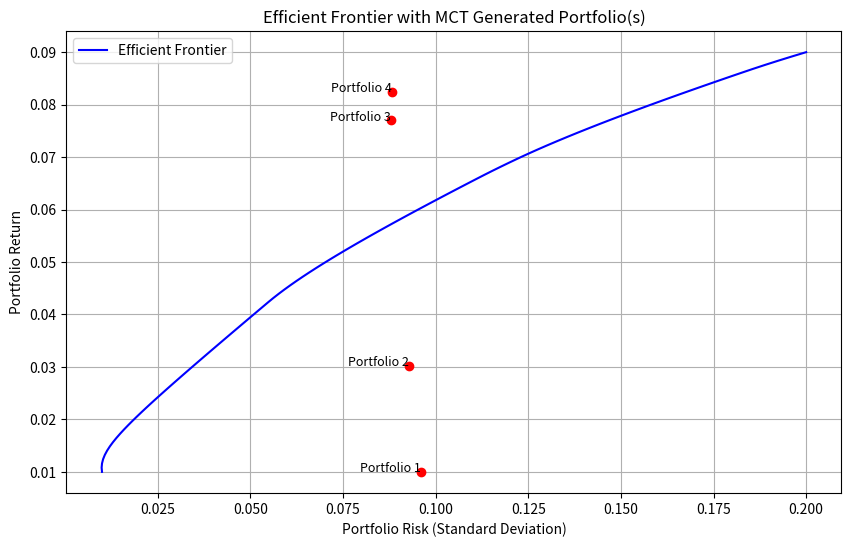

The matplotlib source for this figure:
import numpy as np
import matplotlib.pyplot as plt
from scipy.optimize import minimize

# Hypothetical data for asset classes (expected returns, standard deviations, and correlations)
asset_classes = ['Cash', 'Bonds', 'Large-Cap Stocks', 'Small-Cap Stocks', 'International Stocks', 'Real Estate', 'Commodities']
expected_returns = np.array([0.01, 0.03, 0.07, 0.09, 0.06, 0.05, 0.04])  # Annual returns
stdevs = np.array([0.01, 0.05, 0.15, 0.20, 0.18, 0.10, 0.12])  # Annual standard deviations

# Correlation matrix (hypothetical)
corr_matrix = np.array([
    [1.00, 0.10, 0.00, 0.00, 0.00, 0.00, 0.00],  # Cash
    [0.10, 1.00, 0.30, 0.20, 0.25, 0.15, 0.10],  # Bonds
    [0.00, 0.30, 1.00, 0.70, 0.60, 0.40, 0.20],  # Large-Cap Stocks
    [0.00, 0.20, 0.70, 1.00, 0.50, 0.30, 0.25],  # Small-Cap Stocks
    [0.00, 0.25, 0.60, 0.50, 1.00, 0.35, 0.30],  # International Stocks
    [0.00, 0.15, 0.40, 0.30, 0.35, 1.00, 0.20],  # Real Estate
    [0.00, 0.10, 0.20, 0.25, 0.30, 0.20, 1.00]   # Commodities
])

# Covariance matrix
cov_matrix = np.outer(stdevs, stdevs) * corr_matrix

# Function to calculate portfolio return
def portfolio_return(weights):
    return np.sum(expected_returns * weights)

# Function to calculate portfolio risk
def portfolio_risk(weights):
    return np.sqrt(weights.T @ cov_matrix @ weights)

# Function to minimize (portfolio risk for a given return)
def minimize_risk(weights, target_return):
    return portfolio_risk(weights)

# Constraints and bounds
constraints = ({'type': 'eq', 'fun': lambda weights: np.sum(weights) - 1},  # Weights sum to 1
               {'type': 'eq', 'fun': lambda weights: portfolio_return(weights) - target_return})  # Target return
bounds = tuple((0, 1) for _ in range(len(asset_classes)))  # Weights between 0 and 1

# Generate efficient frontier
target_returns = np.linspace(expected_returns.min(), expected_returns.max(), 100)
efficient_risks = []

for target_return in target_returns:
    result = minimize(minimize_risk, x0=np.ones(len(asset_classes)) / len(asset_classes),  # Initial guess
                     args=(target_return), method='SLSQP', bounds=bounds, constraints=constraints)
    efficient_risks.append(result.fun)

# Plotting the efficient frontier
plt.figure(figsize=(10, 6))
plt.plot(efficient_risks, target_returns, 'b-', label='Efficient Frontier')

# Add your portfolio(s) as points
your_portfolios = [
    {'return': 0.0099426, 'risk': 0.096039, 'label': 'Portfolio 1'},
    {'return': 0.0302683, 'risk': 0.0928715, 'label': 'Portfolio 2'},
    {'return': 0.0769928, 'risk': 0.0878488, 'label': 'Portfolio 3'},
    {'return': 0.082367, 'risk': 0.08817, 'label': 'Portfolio 4'}  # Add more portfolios as needed
]

for portfolio in your_portfolios:
    plt.plot(portfolio['risk'], portfolio['return'], 'ro')  # Plot as red dots
    plt.text(portfolio['risk'], portfolio['return'], portfolio['label'], fontsize=9, ha='right')

# Labels and title
plt.xlabel('Portfolio Risk (Standard Deviation)')
plt.ylabel('Portfolio Return')
plt.title('Efficient Frontier with MCT Generated Portfolio(s)')
plt.legend()
plt.grid(True)

# Save the plot as an image
plt.savefig('efficient_frontier.png', dpi=300, bbox_inches='tight')  # Save as PNG file
plt.show()  # Display the plot